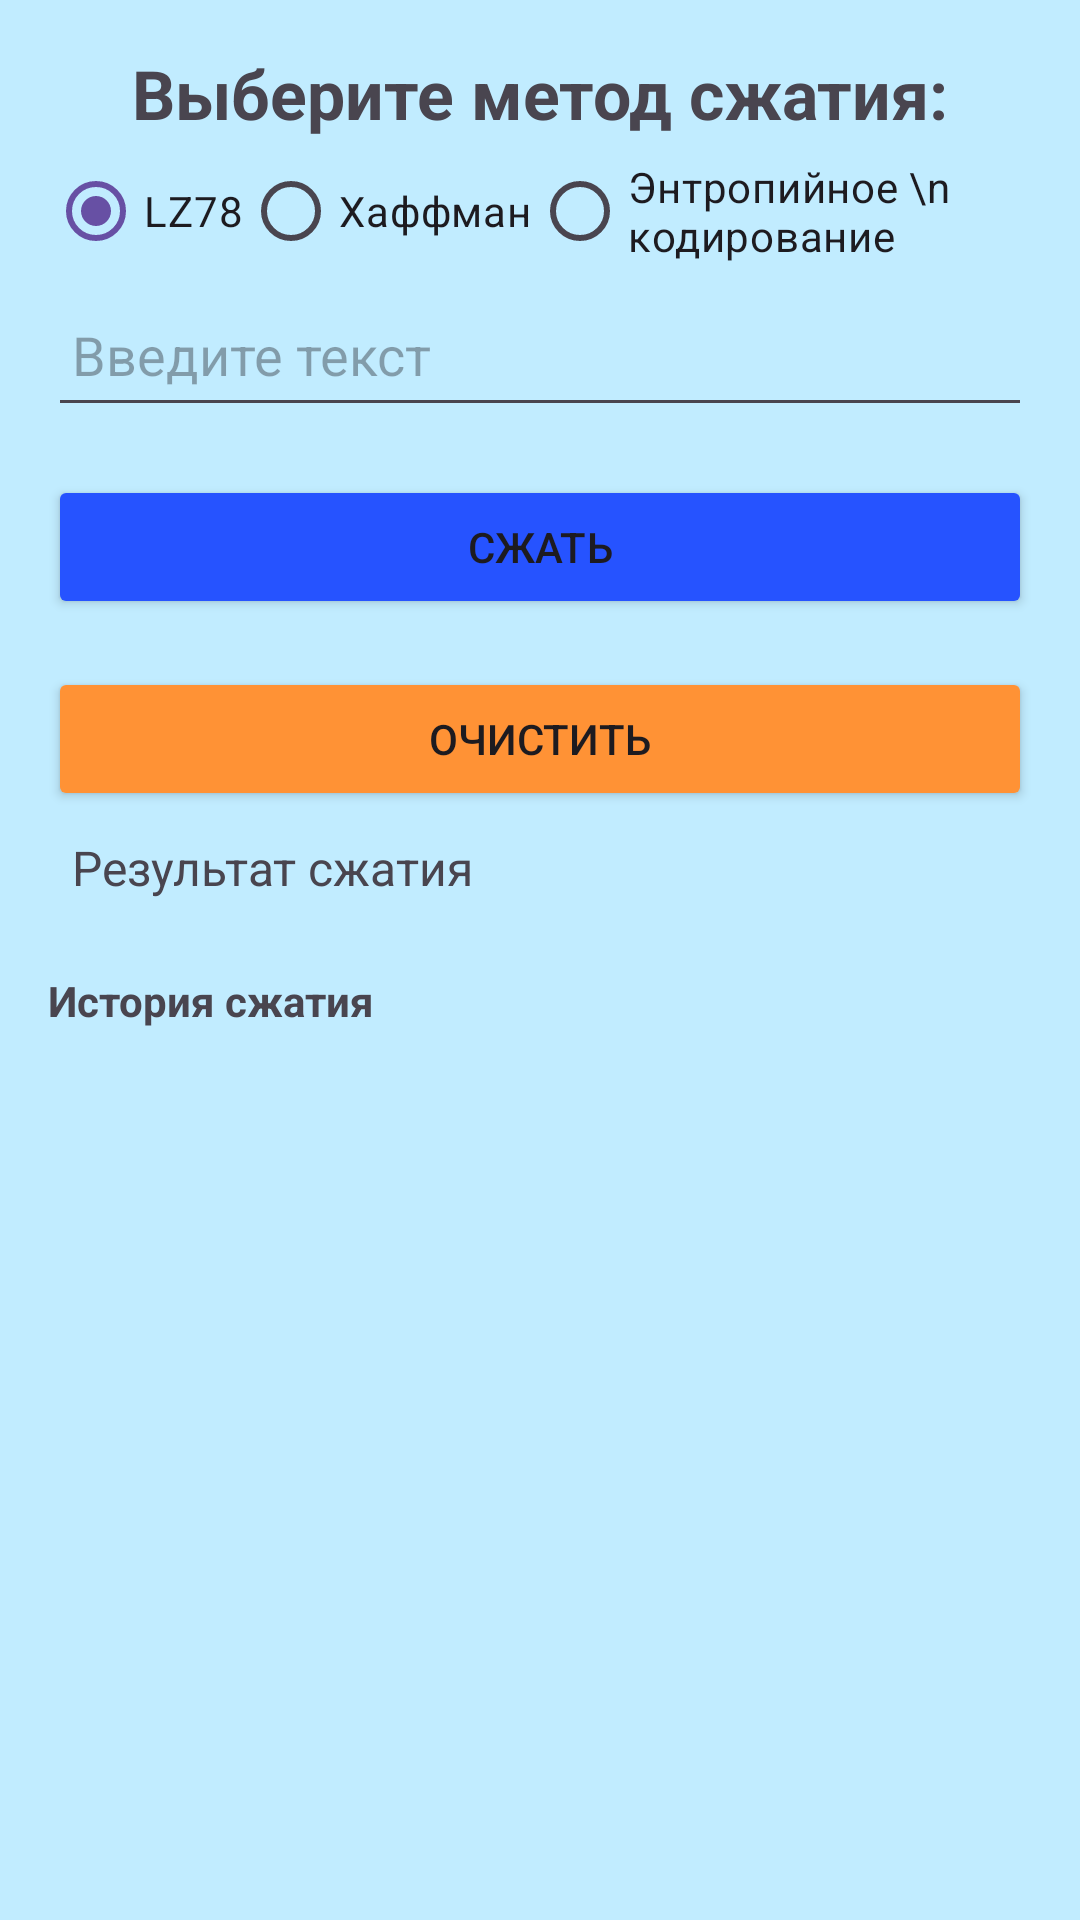

This screen was rendered from an Android layout file. Write that file and the resources it references.
<!-- AndroidManifest.xml: application theme Theme.Algorithm_LZ78 -->
<!-- res/layout/activity_main.xml -->
<?xml version="1.0" encoding="utf-8"?>
<LinearLayout xmlns:android="http://schemas.android.com/apk/res/android"
    android:id="@+id/main"
    android:layout_width="match_parent"
    android:layout_height="match_parent"
    android:orientation="vertical"
    android:padding="16dp"
    android:background="#C1ECFF"
    >

    <TextView
        android:layout_width="match_parent"
        android:layout_height="wrap_content"
        android:text="Выберите метод сжатия:"
        android:gravity="center"
        android:textStyle="bold"
        android:textSize="68px" />

    <RadioGroup
        android:id="@+id/algorithmRadioGroup"
        android:layout_width="match_parent"
        android:layout_height="wrap_content"
        android:gravity="center"
        android:orientation="horizontal">

        <RadioButton
            android:id="@+id/radioButtonLZ78"
            android:layout_width="wrap_content"
            android:layout_height="wrap_content"
            android:text="LZ78"
            android:checked="true" />

        <RadioButton
            android:id="@+id/radioButtonHuffman"
            android:layout_width="wrap_content"
            android:layout_height="wrap_content"
            android:text="Хаффман" />

        <RadioButton
            android:id="@+id/radioButtonEntropy"
            android:layout_width="wrap_content"
            android:layout_height="wrap_content"
            android:text="Энтропийное \n кодирование" />
    </RadioGroup>

    <EditText
        android:id="@+id/inputEditText"
        android:layout_width="match_parent"
        android:layout_height="wrap_content"
        android:hint="Введите текст"
        android:padding="8dp"
        android:minHeight="48dp"
        android:layout_marginBottom="16dp"/>

    <Button
        android:id="@+id/compressButton"
        android:layout_width="match_parent"
        android:layout_height="wrap_content"
        android:layout_marginBottom="16dp"
        android:backgroundTint="#2653FF"
        android:text="Сжать" />

    <Button
        android:id="@+id/clearButton"
        android:layout_width="match_parent"
        android:layout_height="wrap_content"
        android:backgroundTint="#FF9235"
        android:text="Очистить" />

    <TextView
        android:id="@+id/resultTextView"
        android:layout_width="match_parent"
        android:layout_height="wrap_content"
        android:text="Результат сжатия"
        android:textSize="16sp"
        android:padding="8dp"/>

    <TextView
        android:layout_width="wrap_content"
        android:layout_height="wrap_content"
        android:text="История сжатия"
        android:textStyle="bold"
        android:layout_marginTop="16dp" />

    <androidx.recyclerview.widget.RecyclerView
        android:id="@+id/historyRecyclerView"
        android:layout_width="match_parent"
        android:layout_height="wrap_content" />

</LinearLayout>
<!-- resources referenced by this layout -->
<resources>
  <style name="Theme.Algorithm_LZ78" parent="Base.Theme.Algorithm_LZ78" />
  <style name="Base.Theme.Algorithm_LZ78" parent="Theme.Material3.DayNight.NoActionBar">
          
          
      </style>
</resources>
